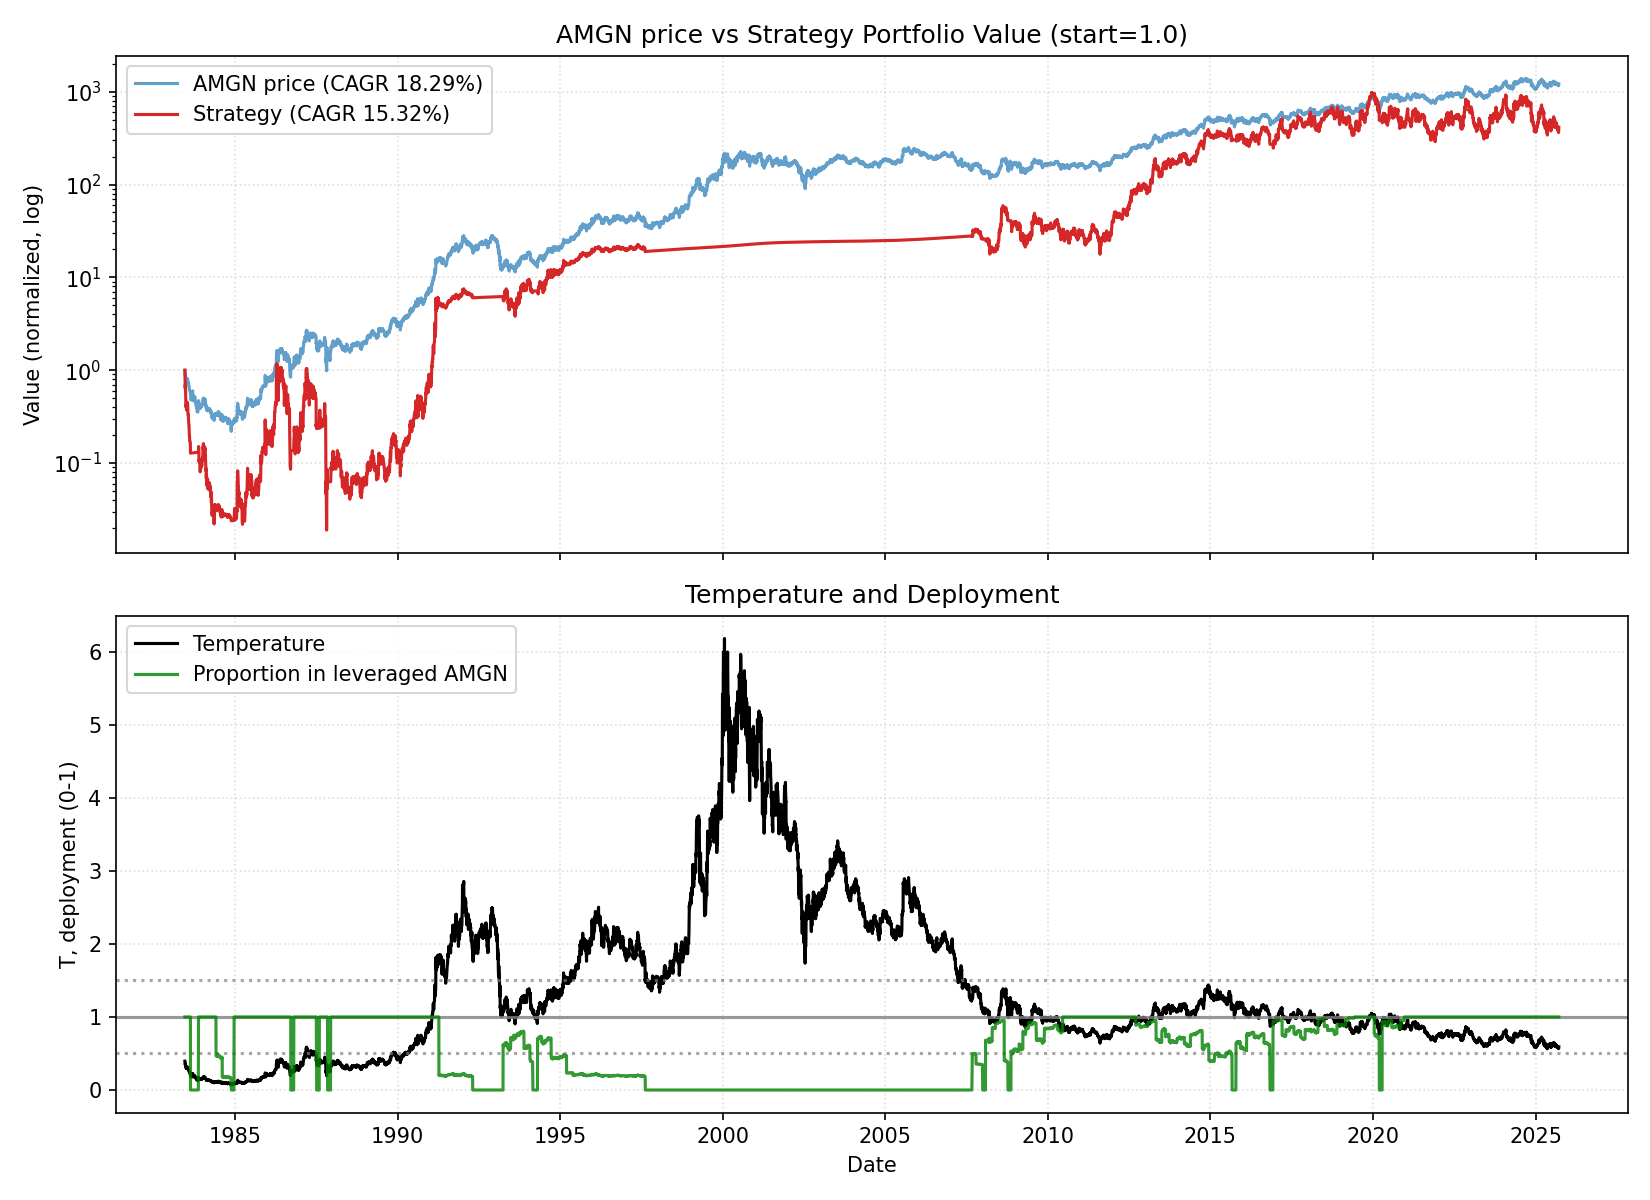

The data file committed next to this chart (first rows):
date, close, ret, ret_3, ret_6, ret_12, ret_22, temp, temp_ch_11, temp_ch_22, vol_22, vol_66, rate, yc_spread, credit_spread, yc_change_22, credit_change_22, port_unlevered, port_tqqq, port_cash, port_total, deployed_p, base_p, target_p
1983-06-17, 0.2358, 0.0, , , , , 0.3943, , , , , 9.37, 0.61, 2.34, , , 0.0, 1, 0.0, 1, 1.0, 1.0, 1.0
1983-06-20, 0.2072, -0.1212, , , , , 0.3461, , , , , 9.37, 0.54, 2.34, , , 0.0, 0.6359, 0.0, 0.6359, 1.0, 1.0, 1.0
1983-06-21, 0.2072, 0.0, -0.1212, , , , 0.3459, , , , , 9.37, 0.52, 2.34, , , 0.0, 0.6352, 0.0, 0.6352, 1.0, 1.0, 1.0
1983-06-22, 0.2144, 0.03448, 0.03448, , , , 0.3577, , , , , 9.37, 0.52, 2.34, , , 0.0, 0.7001, 0.0, 0.7001, 1.0, 1.0, 1.0
1983-06-23, 0.2144, 0.0, 0.03448, , , , 0.3576, , , , , 9.37, 0.57, 2.34, , , 0.0, 0.6994, 0.0, 0.6994, 1.0, 1.0, 1.0
1983-06-24, 0.2108, -0.01667, -0.01667, -0.1061, , , 0.3515, , , , , 9.37, 0.59, 2.34, , , 0.0, 0.6637, 0.0, 0.6637, 1.0, 1.0, 1.0
1983-06-27, 0.1858, -0.1186, -0.1333, -0.1034, , , 0.3094, , , , , 9.37, 0.67, 2.34, , , 0.0, 0.427, 0.0, 0.427, 1.0, 1.0, 1.0
1983-06-28, 0.1858, 0.0, -0.1186, -0.1034, , , 0.3092, , , , , 9.37, 0.69, 2.34, , , 0.0, 0.4265, 0.0, 0.4265, 1.0, 1.0, 1.0
1983-06-29, 0.1822, -0.01923, -0.01923, -0.15, , , 0.3031, , , , , 9.37, 0.72, 2.34, , , 0.0, 0.4015, 0.0, 0.4015, 1.0, 1.0, 1.0
1983-06-30, 0.1858, 0.01961, 0.0, -0.1333, , , 0.3089, , , , , 9.37, 0.73, 2.34, , , 0.0, 0.4246, 0.0, 0.4246, 1.0, 1.0, 1.0
1983-07-01, 0.1858, 0.0, 0.01961, -0.1186, , , 0.3088, , , , , 9.37, 0.76, 2.34, , , 0.0, 0.4241, 0.0, 0.4241, 1.0, 1.0, 1.0
1983-07-05, 0.1786, -0.03846, -0.03846, -0.03846, -0.2424, , 0.2964, -0.2483, , , , 9.37, 0.69, 2.34, , , 0.0, 0.3748, 0.0, 0.3748, 1.0, 1.0, 1.0
1983-07-06, 0.1786, 0.0, -0.03846, -0.03846, -0.1379, , 0.2963, -0.1439, , , , 9.37, 0.67, 2.34, , , 0.0, 0.3744, 0.0, 0.3744, 1.0, 1.0, 1.0
1983-07-07, 0.1822, 0.02, 0.02, 0.0, -0.1207, , 0.3021, -0.1268, , , , 9.37, 0.7, 2.34, , , 0.0, 0.3964, 0.0, 0.3964, 1.0, 1.0, 1.0
1983-07-08, 0.1786, -0.01961, 0.0, -0.03846, -0.1667, , 0.296, -0.1724, , , , 9.37, 0.64, 2.34, , , 0.0, 0.3727, 0.0, 0.3727, 1.0, 1.0, 1.0
1983-07-11, 0.1822, 0.02, 0.0, -0.01923, -0.15, , 0.3016, -0.1566, , , , 9.37, 0.72, 2.34, , , 0.0, 0.3946, 0.0, 0.3946, 1.0, 1.0, 1.0
1983-07-12, 0.1822, 0.0, 0.02, 0.02, -0.1356, , 0.3014, -0.1423, , , , 9.37, 0.68, 2.34, , , 0.0, 0.3942, 0.0, 0.3942, 1.0, 1.0, 1.0
1983-07-13, 0.1893, 0.03922, 0.03922, 0.06, 0.01923, , 0.3131, 0.01218, , , , 9.37, 0.69, 2.34, , , 0.0, 0.4401, 0.0, 0.4401, 1.0, 1.0, 1.0
1983-07-14, 0.1911, 0.009434, 0.04902, 0.04902, 0.02885, , 0.3159, 0.02173, , , , 9.37, 0.66, 2.34, , , 0.0, 0.452, 0.0, 0.452, 1.0, 1.0, 1.0
1983-07-15, 0.1911, 0.0, 0.009434, 0.07, 0.04902, , 0.3158, 0.04177, , , , 9.37, 0.69, 2.34, , , 0.0, 0.4515, 0.0, 0.4515, 1.0, 1.0, 1.0
1983-07-18, 0.1893, -0.009345, -0.009345, 0.03922, 0.01923, , 0.3124, 0.01131, , , , 9.37, 0.65, 2.34, , , 0.0, 0.4384, 0.0, 0.4384, 1.0, 1.0, 1.0
1983-07-19, 0.1858, -0.01887, -0.02804, 0.01961, 0.0, -0.2121, 0.3064, -0.007777, -0.223, 0.03996, , 9.37, 0.67, 2.34, , , 0.0, 0.4131, 0.0, 0.4131, 1.0, 1.0, 1.0
1983-07-20, 0.184, -0.009615, -0.0283, -0.0283, 0.03, -0.1121, 0.3033, 0.02332, -0.1235, 0.0399, , 9.37, 0.64, 2.34, 0.03, 0.0, 0.0, 0.4007, 0.0, 0.4007, 1.0, 1.0, 1.0
1983-07-21, 0.1751, -0.04854, -0.05769, -0.08411, -0.02, -0.1552, 0.2885, -0.02636, -0.1661, 0.03264, , 9.37, 0.66, 2.34, 0.12, 0.0, 0.0, 0.342, 0.0, 0.342, 1.0, 1.0, 1.0
1983-07-22, 0.1733, -0.0102, -0.05825, -0.09346, -0.04902, -0.1917, 0.2854, -0.05519, -0.2021, 0.03261, , 9.37, 0.66, 2.34, 0.14, 0.0, 0.0, 0.3312, 0.0, 0.3312, 1.0, 1.0, 1.0
1983-07-25, 0.1733, 0.0, -0.0102, -0.08491, -0.03, -0.1917, 0.285, -0.03713, -0.2028, 0.03129, , 9.37, 0.67, 2.34, 0.15, 0.0, 0.0, 0.3308, 0.0, 0.3308, 1.0, 1.0, 1.0
1983-07-26, 0.1733, 0.0, 0.0, -0.06731, -0.04902, -0.178, 0.2849, -0.05519, -0.1893, 0.03129, , 9.37, 0.72, 2.34, 0.15, 0.0, 0.0, 0.3304, 0.0, 0.3304, 1.0, 1.0, 1.0
1983-07-27, 0.1661, -0.04123, -0.04123, -0.09708, -0.08823, -0.1058, 0.2731, -0.09415, -0.1173, 0.032, , 9.37, 0.74, 2.34, 0.15, 0.0, 0.0, 0.2892, 0.0, 0.2892, 1.0, 1.0, 1.0
1983-07-28, 0.1661, 0.0, -0.04123, -0.05102, -0.1226, -0.1058, 0.2729, -0.1283, -0.1173, 0.02096, , 9.37, 0.8, 2.34, 0.13, 0.0, 0.0, 0.2889, 0.0, 0.2889, 1.0, 1.0, 1.0
1983-07-29, 0.1643, -0.01076, -0.01076, -0.05155, -0.1402, -0.09804, 0.2699, -0.1458, -0.1097, 0.02096, , 9.37, 0.73, 2.34, 0.04, 0.0, 0.0, 0.2793, 0.0, 0.2793, 1.0, 1.0, 1.0
1983-08-01, 0.1608, -0.02174, -0.03226, -0.07216, -0.1589, -0.1346, 0.2637, -0.1651, -0.1465, 0.02105, , 9.56, 0.71, 2.34, -0.01, 0.0, 0.0, 0.2608, 0.0, 0.2608, 1.0, 1.0, 1.0
1983-08-02, 0.159, -0.01111, -0.03261, -0.08247, -0.1604, -0.1442, 0.2606, -0.1658, -0.156, 0.02031, , 9.56, 0.68, 2.34, -0.05, 0.0, 0.0, 0.2518, 0.0, 0.2518, 1.0, 1.0, 1.0
1983-08-03, 0.159, 0.0, -0.01111, -0.04301, -0.1442, -0.11, 0.2605, -0.1498, -0.1211, 0.02031, , 9.56, 0.79, 2.34, 0.03, 0.0, 0.0, 0.2515, 0.0, 0.2515, 1.0, 1.0, 1.0
1983-08-04, 0.1536, -0.03371, -0.03371, -0.07527, -0.165, -0.14, 0.2516, -0.1705, -0.1508, 0.01998, , 9.56, 0.85, 2.34, 0.16, 0.0, 0.0, 0.2258, 0.0, 0.2258, 1.0, 1.0, 1.0
1983-08-05, 0.15, -0.02325, -0.05618, -0.08695, -0.1429, -0.1765, 0.2457, -0.1484, -0.1868, 0.02023, , 9.56, 0.83, 2.34, 0.16, 0.0, 0.0, 0.2099, 0.0, 0.2099, 1.0, 1.0, 1.0
1983-08-08, 0.1465, -0.02381, -0.04651, -0.08889, -0.1546, -0.18, 0.2395, -0.1608, -0.191, 0.01952, , 9.56, 0.83, 2.34, 0.13, 0.0, 0.0, 0.1946, 0.0, 0.1946, 1.0, 1.0, 1.0
1983-08-09, 0.1411, -0.03659, -0.05953, -0.1124, -0.1856, -0.2255, 0.2306, -0.1908, -0.2352, 0.02025, , 9.56, 0.8, 2.34, 0.16, 0.0, 0.0, 0.1731, 0.0, 0.1731, 1.0, 1.0, 1.0
1983-08-10, 0.1411, 0.0, -0.03659, -0.1124, -0.1856, -0.2255, 0.2305, -0.1908, -0.2352, 0.01924, , 9.56, 0.76, 2.34, 0.04, 0.0, 0.0, 0.1729, 0.0, 0.1729, 1.0, 1.0, 1.0
1983-08-11, 0.1411, 0.0, 0.0, -0.0814, -0.1505, -0.2547, 0.2304, -0.156, -0.264, 0.01924, , 9.56, 0.72, 2.34, 0.04, 0.0, 0.0, 0.1727, 0.0, 0.1727, 1.0, 1.0, 1.0
1983-08-12, 0.1411, 0.0, 0.0, -0.05953, -0.1505, -0.2617, 0.2303, -0.156, -0.2709, 0.01585, , 9.56, 0.69, 2.34, 0.0, 0.0, 0.0, 0.1725, 0.0, 0.1725, 1.0, 1.0, 1.0
1983-08-15, 0.1393, -0.01266, -0.01266, -0.04878, -0.1522, -0.271, 0.2271, -0.1584, -0.2808, 0.01503, , 9.56, 0.68, 2.34, 0.02, 0.0, 0.0, 0.1658, 0.0, 0.1658, 1.0, 1.0, 1.0
1983-08-16, 0.1393, 0.0, -0.01266, -0.01266, -0.1333, -0.2642, 0.227, -0.139, -0.2733, 0.01503, , 9.56, 0.74, 2.34, 0.05, 0.0, 0.0, 0.1656, 0.0, 0.1656, 1.0, 1.0, 1.0
1983-08-17, 0.1393, 0.0, 0.0, -0.01266, -0.1236, -0.25, 0.2269, -0.1293, -0.2594, 0.0153, , 9.56, 0.79, 2.34, 0.14, 0.0, 0.0, 0.1654, 0.0, 0.1654, 1.0, 1.0, 1.0
1983-08-18, 0.1304, -0.0641, -0.0641, -0.07595, -0.1798, -0.2913, 0.2123, -0.1851, -0.3001, 0.01869, , 9.56, 0.85, 2.34, 0.18, 0.0, 0.0, 0.1334, 0.0, 0.1334, 1.0, 1.0, 1.0
1983-08-19, 0.1286, -0.0137, -0.07692, -0.08861, -0.1628, -0.2653, 0.2093, -0.1682, -0.2745, 0.01864, , 9.56, 0.82, 2.34, 0.18, 0.0, 0.0, 0.0, 0.1278, 0.1278, 0.0, 1.0, 1.0
1983-08-22, 0.1143, -0.1111, -0.1233, -0.1795, -0.2381, -0.3402, 0.1858, -0.2437, -0.349, 0.02683, , 9.56, 0.79, 2.34, 0.13, 0.0, 0.0, 0.0, 0.1279, 0.1279, 0.0, 1.0, 1.0
1983-08-23, 0.1143, 0.0, -0.1111, -0.1795, -0.2195, -0.3402, 0.1857, -0.2246, -0.3485, 0.02707, , 9.56, 0.78, 2.34, 0.12, 0.0, 0.0, 0.0, 0.1279, 0.1279, 0.0, 1.0, 1.0
1983-08-24, 0.1143, 0.0, 0.0, -0.1795, -0.1899, -0.3402, 0.1856, -0.1951, -0.3485, 0.02707, , 9.56, 0.78, 2.34, 0.11, 0.0, 0.0, 0.0, 0.128, 0.128, 0.0, 1.0, 1.0
1983-08-25, 0.1125, -0.01562, -0.01562, -0.137, -0.2025, -0.3226, 0.1827, -0.2077, -0.331, 0.02677, , 9.56, 0.79, 2.34, 0.07, 0.0, 0.0, 0.0, 0.128, 0.128, 0.0, 1.0, 1.0
1983-08-26, 0.1143, 0.01587, 0.0, -0.1111, -0.1899, -0.3118, 0.1855, -0.1951, -0.3204, 0.02728, , 9.56, 0.77, 2.34, 0.03, 0.0, 0.0, 0.0, 0.1281, 0.1281, 0.0, 1.0, 1.0
1983-08-29, 0.1143, 0.0, 0.01587, 0.0, -0.1899, -0.3043, 0.1852, -0.1958, -0.3136, 0.02728, , 9.56, 0.77, 2.34, -0.03, 0.0, 0.0, 0.0, 0.1281, 0.1281, 0.0, 1.0, 1.0
1983-08-30, 0.1143, 0.0, 0.0, 0.0, -0.1795, -0.2889, 0.1852, -0.1848, -0.2978, 0.02748, , 9.56, 0.82, 2.34, 0.09, 0.0, 0.0, 0.0, 0.1282, 0.1282, 0.0, 1.0, 1.0
1983-08-31, 0.1197, 0.04687, 0.04687, 0.04687, -0.141, -0.2472, 0.1938, -0.1466, -0.2566, 0.03052, , 9.56, 0.8, 2.34, 0.09, 0.0, 0.0, 0.0, 0.1282, 0.1282, 0.0, 1.0, 1.0
1983-09-01, 0.1268, 0.0597, 0.1094, 0.127, -0.08974, -0.2022, 0.2052, -0.09565, -0.2122, 0.03422, , 9.45, 0.81, 2.34, 0.13, 0.0, 0.0, 0.0, 0.1282, 0.1282, 0.0, 1.0, 1.0
1983-09-02, 0.1358, 0.07042, 0.1343, 0.1875, 0.0411, -0.1163, 0.2196, 0.03435, -0.1273, 0.03823, , 9.45, 0.83, 2.34, 0.04, 0.0, 0.0, 0.0, 0.1283, 0.1283, 0.0, 1.0, 1.0
1983-09-06, 0.1375, 0.01316, 0.08451, 0.2031, 0.06945, -0.08333, 0.2221, 0.06113, -0.09597, 0.03794, , 9.45, 0.82, 2.34, -0.03, 0.0, 0.0, 0.0, 0.1283, 0.1283, 0.0, 1.0, 1.0
1983-09-07, 0.1375, 0.0, 0.01316, 0.2031, 0.2031, -0.06098, 0.222, 0.1948, -0.07311, 0.03771, , 9.45, 0.82, 2.34, -0.01, 0.0, 0.0, 0.0, 0.1284, 0.1284, 0.0, 1.0, 1.0
1983-09-08, 0.1393, 0.01299, 0.01299, 0.1642, 0.2187, -0.01266, 0.2248, 0.2103, -0.02542, 0.03757, , 9.45, 0.82, 2.34, -0.01, 0.0, 0.0, 0.0, 0.1284, 0.1284, 0.0, 1.0, 1.0
1983-09-09, 0.1393, 0.0, 0.01299, 0.09859, 0.2187, -0.01266, 0.2247, 0.2103, -0.02542, 0.03675, , 9.45, 0.8, 2.34, 0.0, 0.0, 0.0, 0.0, 0.1285, 0.1285, 0.0, 1.0, 1.0
1983-09-12, 0.1411, 0.01282, 0.01282, 0.03947, 0.254, 0.0, 0.2273, 0.2442, -0.01378, 0.03685, , 9.45, 0.85, 2.34, 0.09, 0.0, 0.0, 0.0, 0.1285, 0.1285, 0.0, 1.0, 1.0
... 10,589 more rows
